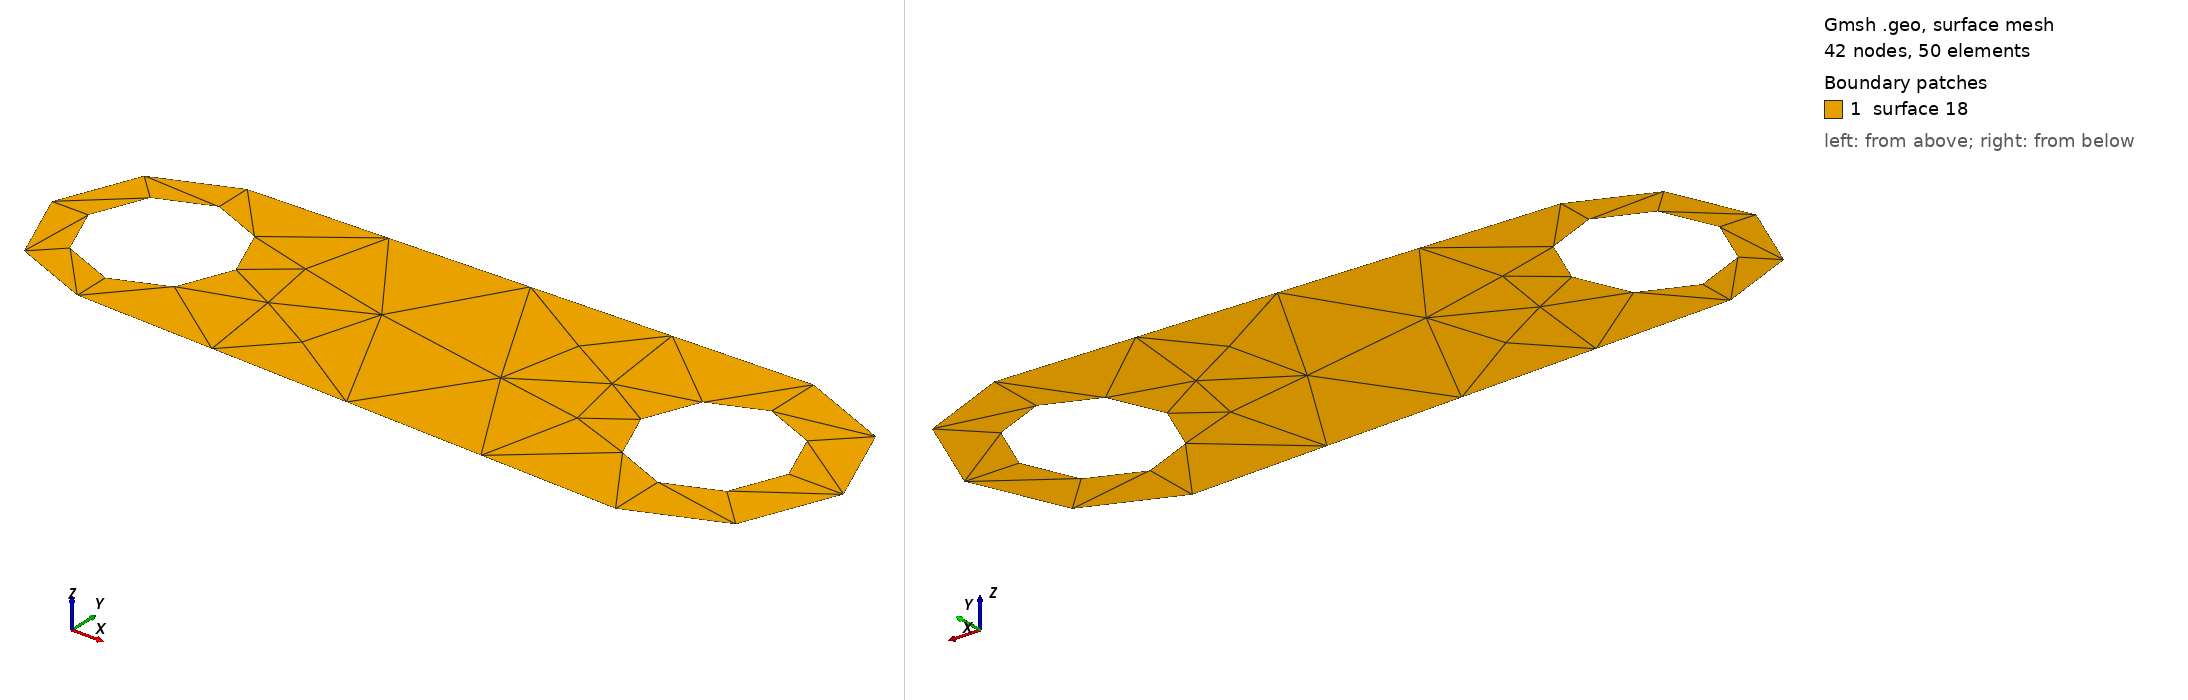

Gmsh geometry script, surface-meshed: 42 nodes, 50 surface elements. Boundary patches (legend numbers): 1 surface 18. Left view from above one corner, right view from below the opposite corner. The script declares no physical surfaces, so the legend lists its geometric surfaces. The drawing asked Gmsh for element sizes between 1% and 20% of the model's largest extent; the script's own settings can give other sizes.

=== holed-shell.geo (drawn) ===
//+
Point(1) = {0, 0, 0, 1.0};
//+
Point(2) = {-0.4, 0, 0, 1.0};
//+
Point(3) = {0, 0.4, 0, 1.0};
//+
Point(4) = {0.4, -0, 0, 1.0};
//+
Point(5) = {-0, -0.4, 0, 1.0};
//+
Point(6) = {-0.5, -0, 0, 1.0};
//+
Point(7) = {-0.6, -0, 0, 1.0};
//+
Point(8) = {0, 0.5, 0, 1.0};
//+
Point(9) = {0, 0.6, 0, 1.0};
//+
Point(10) = {0.5, 0, 0, 1.0};
//+
Point(11) = {0.6, -0, 0, 1.0};
//+
Point(12) = {-0, -0.5, 0, 1.0};
//+
Point(13) = {-0, -0.6, 0, 1.0};
//+
Point(14) = {3, 0, 0, 1.0};
//+
Point(15) = {3, 0.4, 0, 1.0};
//+
Point(16) = {2.6, 0, 0, 1.0};
//+
Point(17) = {3.4, -0, 0, 1.0};
//+
Point(18) = {3, -0.4, 0, 1.0};
//+
Point(19) = {2.4, 0, 0, 1.0};
//+
Point(20) = {3, 0.7, 0, 1.0};
//+
Point(21) = {2.2, -0, 0, 1.0};
//+
Point(22) = {3.7, 0, 0, 1.0};
//+
Point(23) = {3, -0.7, 0, 1.0};
//+
Delete {
  Point{19};
}
//+
Line(1) = {9, 20};
//+
Line(2) = {23, 13};
//+
Circle(3) = {9, 1, 7};
//+
Circle(4) = {7, 1, 13};
//+
Circle(5) = {20, 14, 22};
//+
Circle(6) = {22, 14, 23};
//+
Circle(7) = {3, 1, 2};
//+
Circle(8) = {2, 1, 5};
//+
Circle(9) = {5, 1, 4};
//+
Circle(10) = {4, 1, 3};
//+
Circle(11) = {15, 14, 17};
//+
Circle(12) = {17, 14, 18};
//+
Circle(13) = {18, 14, 16};
//+
Circle(14) = {16, 14, 15};
//+
Delete {
  Point{1};
}
//+
Delete {
  Point{10};
}
//+
Delete {
  Point{11};
}
//+
Delete {
  Point{8};
}
//+
Delete {
  Point{6};
}
//+
Delete {
  Point{12};
}
//+
Delete {
  Point{21};
}
//+
Delete {
  Point{14};
}
//+
Line Loop(15) = {1, 5, 6, 2, -4, -3};
//+
Line Loop(16) = {10, 7, 8, 9};
//+
Line Loop(17) = {14, 11, 12, 13};
//+
Plane Surface(18) = {15, 16, 17};
